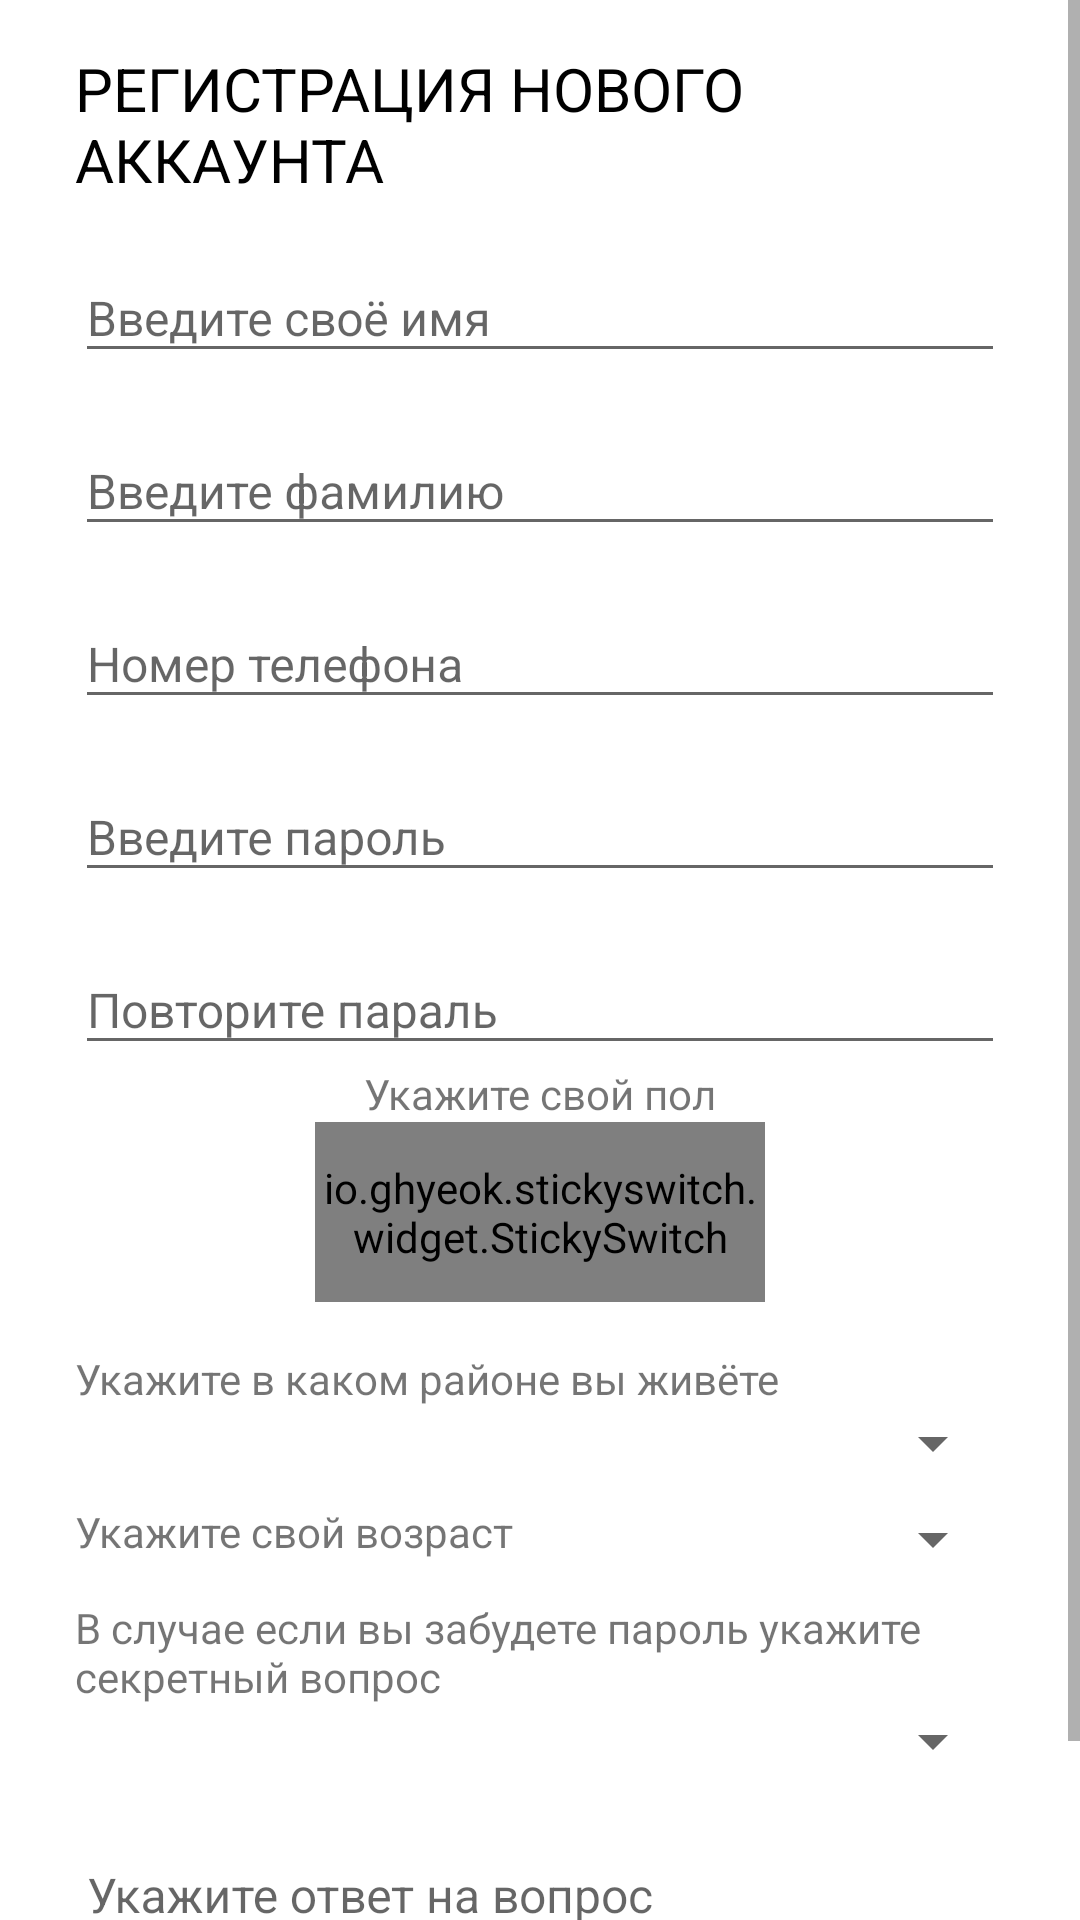

Android layout source for this screen:
<!-- AndroidManifest.xml: application theme MyTheme -->
<!-- res/layout/activity_registry.xml -->
<?xml version="1.0" encoding="utf-8"?>
<RelativeLayout
    xmlns:android="http://schemas.android.com/apk/res/android"
    android:layout_width="match_parent"
    android:layout_height="match_parent"
    android:background="@color/white"
    xmlns:app="http://schemas.android.com/apk/res-auto">

    <ScrollView
        android:layout_width="match_parent"
        android:layout_height="wrap_content">
        <LinearLayout
            android:orientation="vertical"
            android:layout_width="match_parent"
            android:layout_height="wrap_content"
            android:layout_marginLeft="25dp"
            android:layout_marginRight="25dp">
            <TextView
                android:layout_marginTop="16dp"
                android:layout_gravity="center_horizontal"
                android:textColor="@color/black"
                android:textSize="20sp"
                android:text="@string/register_new_account"
                android:layout_width="wrap_content"
                android:layout_height="wrap_content" />
            <android.support.design.widget.TextInputLayout
                android:id="@+id/edit_text_name"
                style="@style/InputLayoutStyle">
                <EditText
                    style="@style/EditInputLayout"
                    android:inputType="textPersonName"
                    android:hint="@string/name_register"/>
            </android.support.design.widget.TextInputLayout>
            <android.support.design.widget.TextInputLayout
                android:id="@+id/edit_text_surname"
                style="@style/InputLayoutStyle">
                <EditText
                    style="@style/EditInputLayout"
                    android:hint="@string/surname"
                    android:inputType="textPersonName"/>

            </android.support.design.widget.TextInputLayout>
            <android.support.design.widget.TextInputLayout
                style="@style/InputLayoutStyle"
                android:id="@+id/edit_text_login">
                <EditText
                   style="@style/EditInputLayout"
                    android:inputType="textPersonName"
                    android:hint="@string/login"/>
            </android.support.design.widget.TextInputLayout>
            <android.support.design.widget.TextInputLayout
                style="@style/InputLayoutStyle"
                android:id="@+id/edit_text_password">
                <EditText
                   style="@style/EditInputLayout"
                    android:inputType="textVisiblePassword"
                    android:hint="@string/password"/>
            </android.support.design.widget.TextInputLayout>
            <android.support.design.widget.TextInputLayout
                style="@style/InputLayoutStyle"
                android:id="@+id/edit_text_reapit_password">
                <EditText
                   style="@style/EditInputLayout"
                    android:inputType="textVisiblePassword"
                    android:hint="@string/reapit_password"/>
            </android.support.design.widget.TextInputLayout>
            <TextView
                android:layout_gravity="center_horizontal"
                android:layout_width="wrap_content"
                android:layout_height="wrap_content"
                android:text="@string/choose_your_gender"/>
            <io.ghyeok.stickyswitch.widget.StickySwitch
                android:layout_gravity="center"
                android:layout_width="150dp"
                android:layout_height="60dp"
                app:ss_iconPadding="14dp"
                app:ss_iconSize="18dp"
                app:ss_leftIcon="@mipmap/ic_male"
                app:ss_leftText="Парень"
                app:ss_rightIcon="@mipmap/ic_female"
                app:ss_rightText="Девушка"
                app:ss_selectedTextSize="14sp"
                app:ss_sliderBackgroundColor="@color/white"
                app:ss_switchColor="@color/black"
                app:ss_textColor="@color/black"
                app:ss_textSize="12sp"
                android:layout_marginBottom="16dp"/>
            <TextView
                android:layout_width="match_parent"
                android:layout_height="wrap_content"
                android:text="@string/choose_the_area_in_which_you_live"/>
            <Spinner
                android:id="@+id/spinner_area"
                android:layout_width="match_parent"
                android:layout_height="wrap_content">
            </Spinner>
            <LinearLayout
                android:orientation="horizontal"
                android:layout_marginTop="8dp"
                android:layout_width="match_parent"
                android:layout_height="wrap_content">
                <TextView
                    android:layout_width="wrap_content"
                    android:layout_height="wrap_content"
                    android:text="@string/specify_the_age"/>
                <Spinner
                    android:id="@+id/spinner_age"
                    android:layout_width="match_parent"
                    android:layout_gravity="right"
                    android:layout_height="wrap_content"/>
            </LinearLayout>

            <TextView
                android:layout_marginTop="8dp"
                android:layout_width="wrap_content"
                android:layout_height="wrap_content"
                android:text="@string/to_reset"/>
            <Spinner
                android:id="@+id/question_reset_password"
                android:layout_width="match_parent"
                android:layout_height="wrap_content"/>
                <android.support.design.widget.TextInputLayout
                    android:id="@+id/edit_text_answer"
                    style="@style/InputLayoutStyle">
                    <EditText
                        android:inputType="textPersonName"
                        style="@style/EditInputLayout"
                        android:hint="@string/answer_question"/>

                </android.support.design.widget.TextInputLayout>



            <android.support.v7.widget.AppCompatButton
                android:layout_marginTop="8dp"
                android:id="@+id/next_button"
                android:background="@drawable/button_login_background"
                android:layout_width="match_parent"
                android:layout_height="wrap_content"
                android:padding="12dp"
                android:text="@string/next"/>

        </LinearLayout>


    </ScrollView>

</RelativeLayout>
<!-- resources referenced by this layout -->
<resources>
  <!-- mipmap ic_female: png bitmap (mipmap-hdpi, 2765 bytes) -->
  <!-- mipmap ic_male: png bitmap (mipmap-hdpi, 3182 bytes) -->
  <string name="answer_question">Укажите ответ на вопрос</string>
  <string name="choose_the_area_in_which_you_live">Укажите в каком районе вы живёте</string>
  <string name="choose_your_gender">Укажите свой пол</string>
  <string name="login">Номер телефона</string>
  <string name="name_register">Введите своё имя</string>
  <string name="next">Далее</string>
  <string name="password">Введите пароль</string>
  <string name="reapit_password">Повторите параль</string>
  <string name="register_new_account">РЕГИСТРАЦИЯ НОВОГО АККАУНТА</string>
  <string name="specify_the_age">Укажите свой возраст</string>
  <string name="surname">Введите фамилию</string>
  <string name="to_reset">В случае если вы забудете пароль укажите секретный вопрос</string>
  <style name="EditInputLayout">
          <item name="android:layout_width">match_parent</item>
          <item name="android:layout_height">wrap_content</item>
          <item name="android:textSize">16sp</item>
          <item name="android:shadowColor">@color/colorBlack</item>
      </style>
  <style name="InputLayoutStyle">
          <item name="android:layout_height">wrap_content</item>
          <item name="android:layout_width">match_parent</item>
          <item name="android:layout_marginTop">8dp</item>
      </style>
  <style name="MyTheme" parent="Theme.AppCompat.Light.NoActionBar">
          <item name="android:windowNoTitle">true</item>
          <item name="android:windowFullscreen">true</item>
          <item name="colorPrimary">@color/colorPrimary</item>
      </style>
  <color name="colorBlack">#000000</color>
  <color name="colorPrimary">#03A9F4</color>
  <!-- not gathered from this repository: default colours our renderer supplied (Android Studio template values) -->
  <color name="black">#FF000000</color>
  <color name="white">#FFFFFFFF</color>
</resources>
